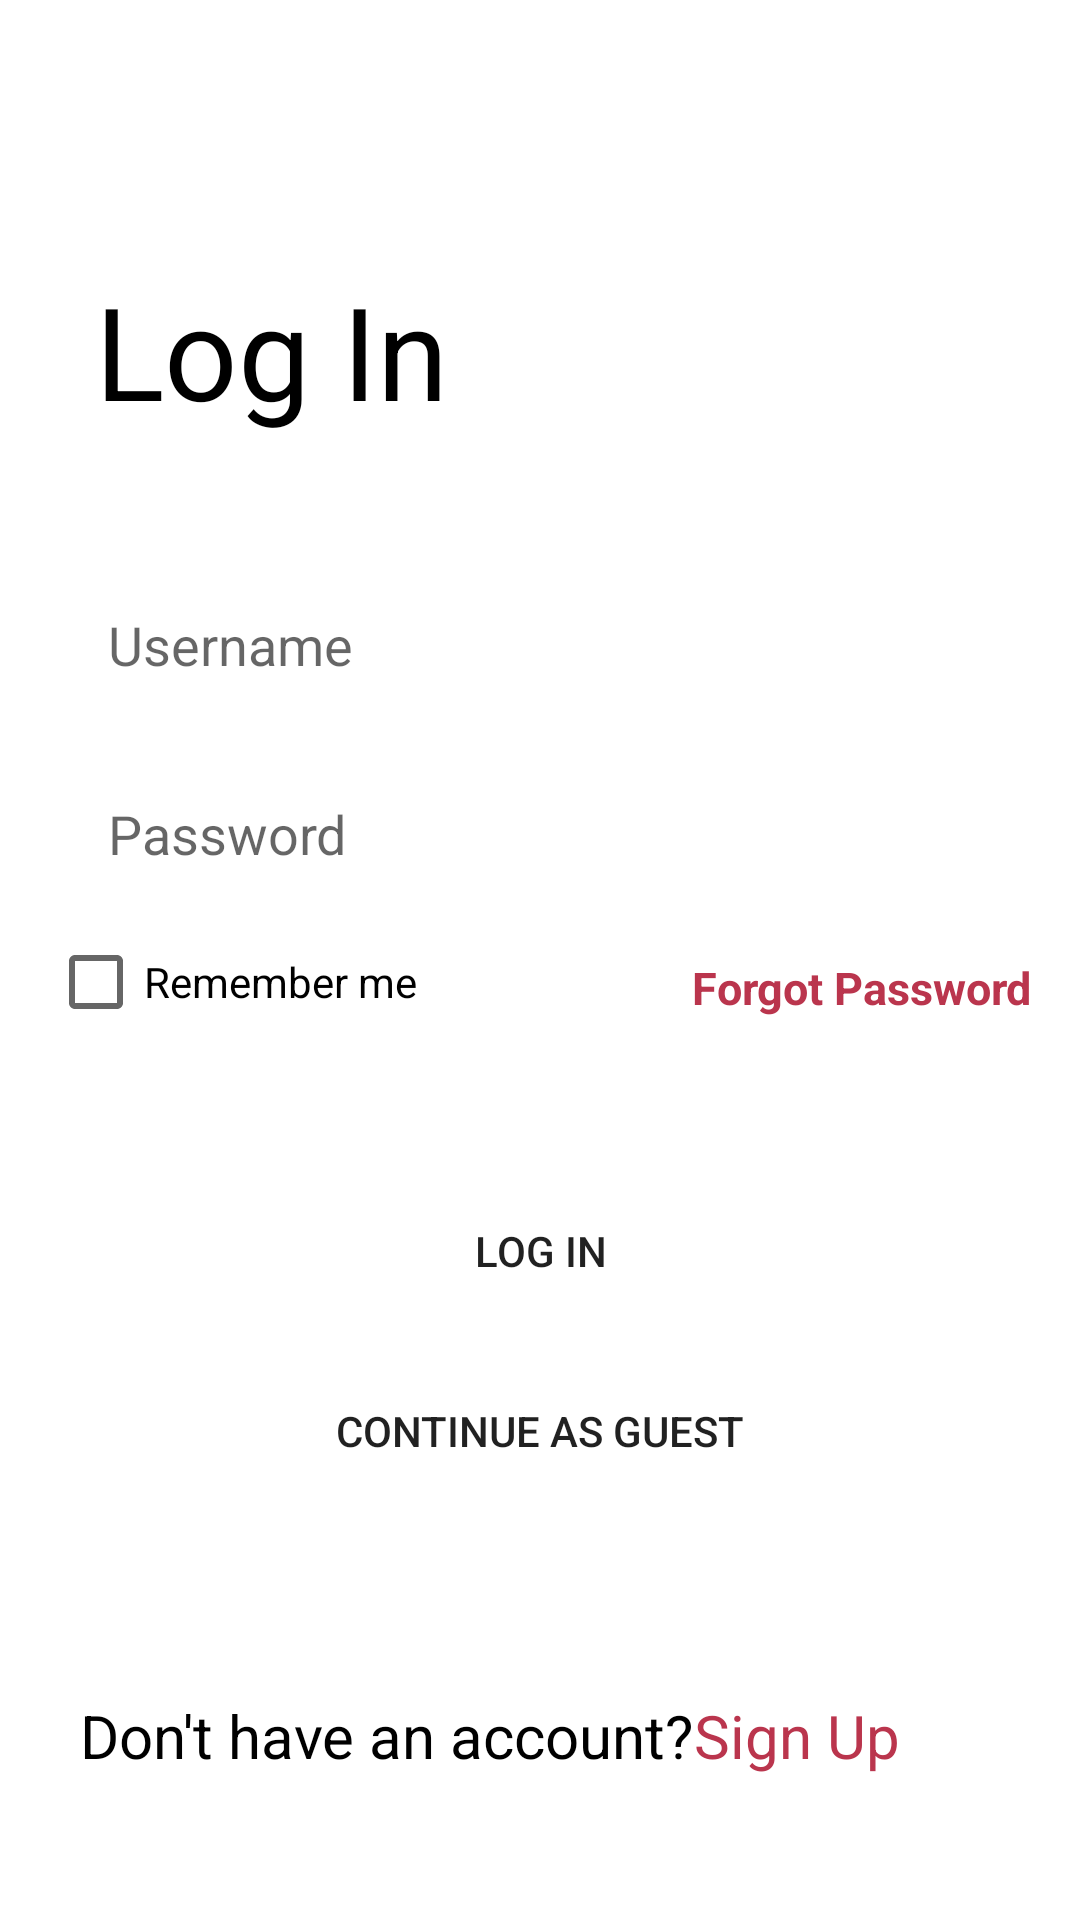

The Android layout XML behind this screen, and the referenced resources:
<!-- AndroidManifest.xml: application theme Theme.MidtermRequirement1 -->
<!-- res/layout/login_page.xml -->
<?xml version="1.0" encoding="utf-8"?>
<androidx.constraintlayout.widget.ConstraintLayout xmlns:android="http://schemas.android.com/apk/res/android"
    xmlns:app="http://schemas.android.com/apk/res-auto"
    xmlns:tools="http://schemas.android.com/tools"
    android:layout_width="match_parent"
    android:layout_height="match_parent"
    android:padding="16dp"
    tools:context=".login_page">

    <TextView
        android:id="@+id/textView"
        android:layout_width="wrap_content"
        android:layout_height="wrap_content"
        android:layout_marginTop="72dp"
        android:text="Log In"
        android:textColor="@color/black"
        android:textSize="43sp"
        app:layout_constraintEnd_toEndOf="parent"
        app:layout_constraintHorizontal_bias="0.075"
        app:layout_constraintStart_toStartOf="parent"
        app:layout_constraintTop_toTopOf="parent" />

    <EditText
        android:id="@+id/et_username"
        android:layout_width="match_parent"
        android:layout_height="43dp"
        android:layout_marginTop="48dp"
        android:background="@drawable/rounded"
        android:drawablePadding="5dp"
        android:inputType="textEmailAddress"
        android:hint="Username"
        android:paddingLeft="20sp"
        app:layout_constraintEnd_toEndOf="parent"
        app:layout_constraintStart_toStartOf="parent"
        app:layout_constraintTop_toBottomOf="@+id/textView" />

    <EditText
        android:id="@+id/et_password"
        android:layout_width="match_parent"
        android:layout_height="43dp"
        android:layout_marginTop="20dp"
        android:background="@drawable/rounded"
        android:drawablePadding="5dp"
        android:hint="Password"
        android:inputType="textPassword"
        android:paddingLeft="20sp"
        app:layout_constraintEnd_toEndOf="parent"
        app:layout_constraintStart_toStartOf="parent"
        app:layout_constraintTop_toBottomOf="@+id/et_username" />

    <CheckBox
        android:id="@+id/cb_rememberMe"
        android:layout_width="wrap_content"
        android:layout_height="wrap_content"
        android:layout_marginTop="4dp"
        android:text="Remember me"
        app:layout_constraintStart_toStartOf="@+id/et_password"
        app:layout_constraintTop_toBottomOf="@+id/et_password" />

    <TextView
        android:id="@+id/tv_ForgotPassword"
        android:layout_width="wrap_content"
        android:layout_height="wrap_content"
        android:text="Forgot Password"
        android:textColor="#BA354D"
        android:textSize="15sp"
        android:textStyle="bold"
        app:layout_constraintBottom_toBottomOf="@+id/cb_rememberMe"
        app:layout_constraintEnd_toEndOf="@+id/et_password"
        app:layout_constraintTop_toTopOf="@+id/cb_rememberMe"
        app:layout_constraintVertical_bias="0.571" />

    <Button
        android:id="@+id/btn_login"
        android:layout_width="match_parent"
        android:layout_height="43dp"
        android:layout_marginTop="44dp"
        android:background="@drawable/rounded"
        android:backgroundTint="#3592BA"
        android:text="Log In"
        app:backgroundTint="@color/light_blue"
        app:layout_constraintEnd_toEndOf="parent"
        app:layout_constraintStart_toStartOf="parent"
        app:layout_constraintTop_toBottomOf="@+id/cb_rememberMe" />

    <Button
        android:id="@+id/btn_guest"
        android:layout_width="match_parent"
        android:layout_height="43dp"
        android:layout_marginTop="17dp"
        android:background="@drawable/rounded"
        android:backgroundTint="#3592BA"
        android:text="Continue as guest"
        app:backgroundTint="@color/gray"
        app:layout_constraintEnd_toEndOf="parent"
        app:layout_constraintStart_toStartOf="parent"
        app:layout_constraintTop_toBottomOf="@+id/btn_login" />


    <TextView
        android:id="@+id/tv_signUp"
        android:layout_width="wrap_content"
        android:layout_height="wrap_content"
        android:layout_marginBottom="10dp"
        android:text="Sign Up"
        android:textColor="#BA354D"
        android:textSize="20sp"
        app:layout_constraintBottom_toBottomOf="@+id/tv_ForgotPassword3"
        app:layout_constraintEnd_toEndOf="parent"
        app:layout_constraintHorizontal_bias="0.83"
        app:layout_constraintStart_toStartOf="parent"
        app:layout_constraintTop_toTopOf="@+id/tv_ForgotPassword3"
        app:layout_constraintVertical_bias="0.0" />

    <TextView
        android:id="@+id/tv_ForgotPassword3"
        android:layout_width="wrap_content"
        android:layout_height="wrap_content"
        android:layout_marginBottom="32dp"
        android:text="Don't have an account?"
        android:textColor="@color/black"
        android:textSize="20sp"
        app:layout_constraintBottom_toBottomOf="parent"
        app:layout_constraintEnd_toStartOf="@+id/tv_signUp"
        app:layout_constraintHorizontal_bias="1.0"
        app:layout_constraintStart_toStartOf="parent" />

</androidx.constraintlayout.widget.ConstraintLayout>
<!-- resources referenced by this layout -->
<resources>
  <color name="black">#FF000000</color>
  <color name="gray">#535D61</color>
  <color name="light_blue">#3592BA</color>
  <style name="Theme.MidtermRequirement1" parent="Theme.MaterialComponents.DayNight.DarkActionBar">
          
          <item name="colorPrimary">@color/purple_500</item>
          <item name="colorPrimaryVariant">@color/purple_700</item>
          <item name="colorOnPrimary">@color/white</item>
          
          <item name="colorSecondary">@color/teal_200</item>
          <item name="colorSecondaryVariant">@color/teal_700</item>
          <item name="colorOnSecondary">@color/black</item>
          
          <item name="android:statusBarColor" tools:targetApi="l">?attr/colorPrimaryVariant</item>
          
      </style>
  <color name="purple_500">#FF6200EE</color>
  <color name="purple_700">#FF3700B3</color>
  <color name="white">#FFFFFFFF</color>
  <color name="teal_200">#FF03DAC5</color>
  <color name="teal_700">#FF018786</color>
</resources>
